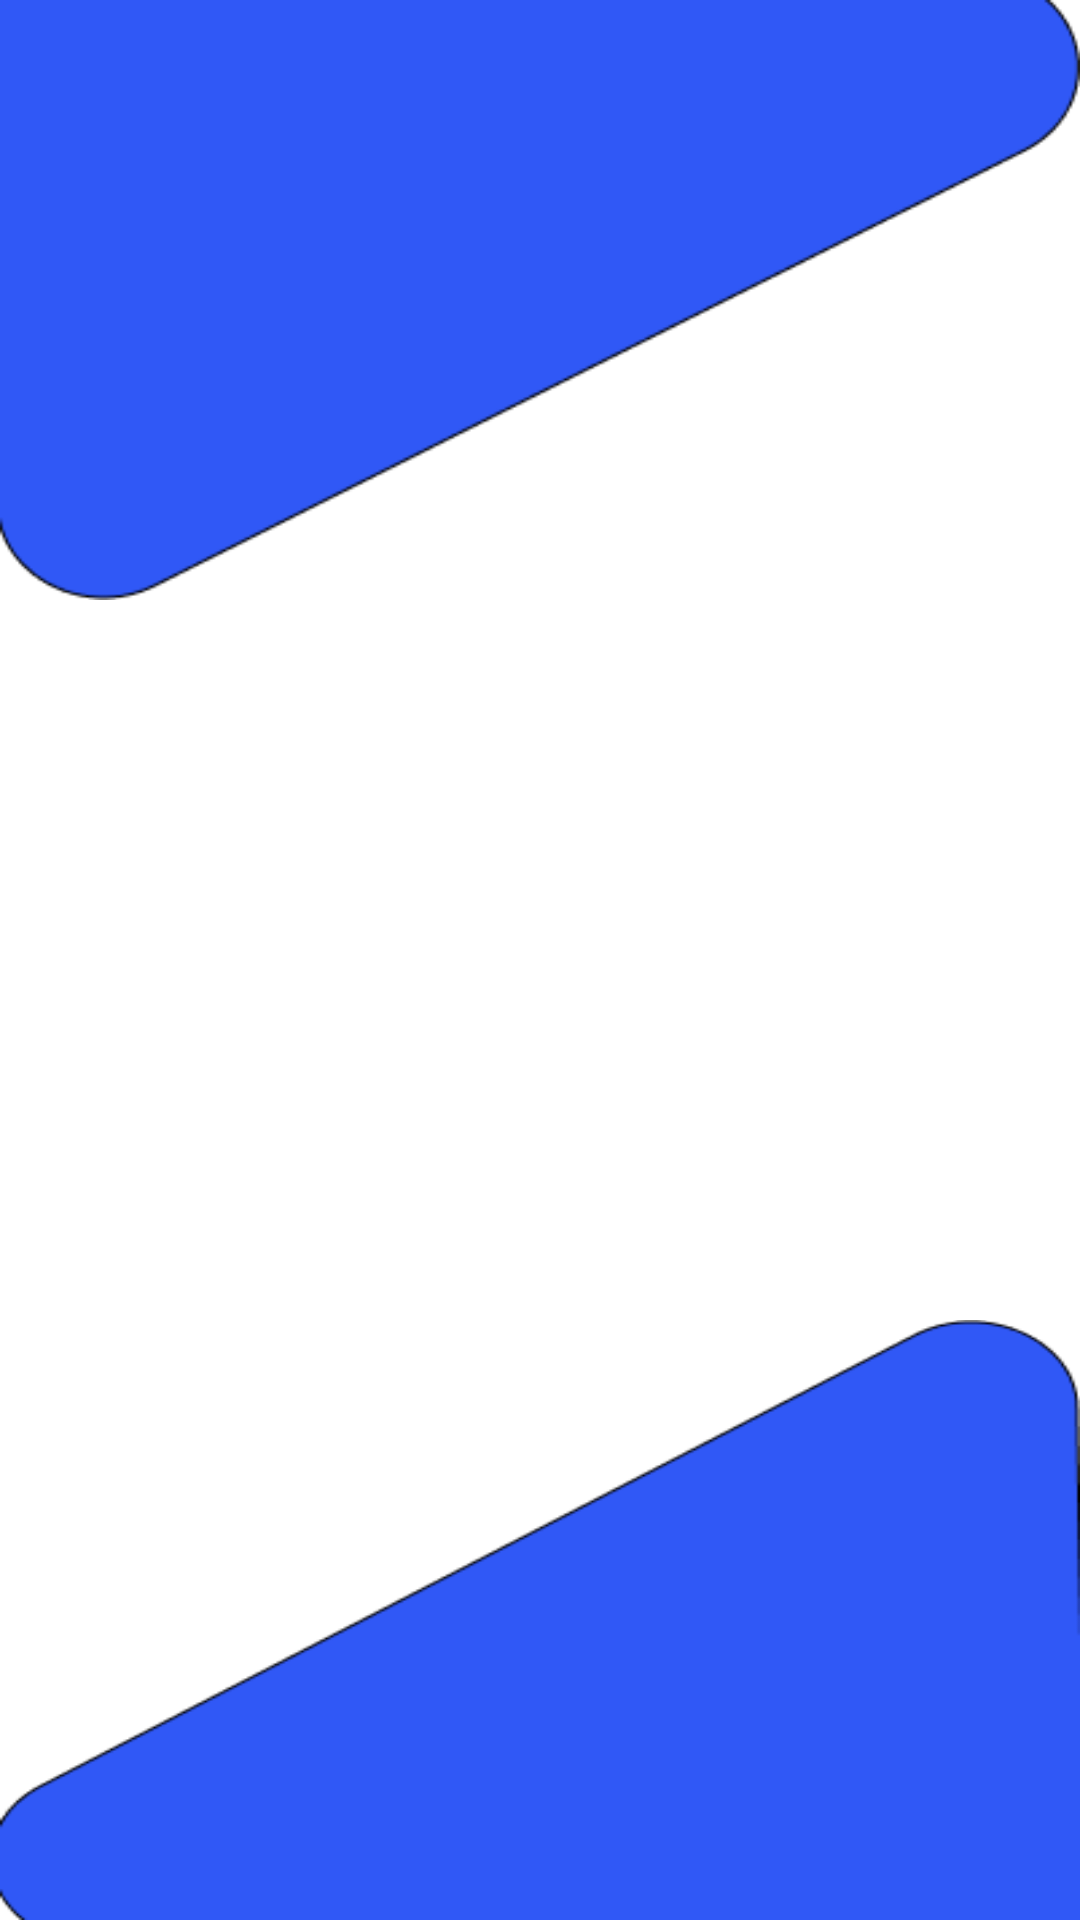

Layout XML and referenced resources for this Android screen:
<!-- AndroidManifest.xml: application theme Theme.TodoApp -->
<!-- res/layout/home_fragment.xml -->
<?xml version="1.0" encoding="utf-8"?>
<androidx.constraintlayout.widget.ConstraintLayout
    xmlns:android="http://schemas.android.com/apk/res/android"
    xmlns:tools="http://schemas.android.com/tools"
    android:layout_width="match_parent"
    android:layout_height="match_parent"
    xmlns:app="http://schemas.android.com/apk/res-auto"
    tools:context=".fragments.HomeFragment">

    <ImageView
        android:id="@+id/background_top"
        android:layout_width="0dp"
        android:layout_height="200dp"
        android:clickable="false"
        android:scaleType="fitXY"
        android:src="@drawable/background_top"
        app:layout_constraintEnd_toEndOf="parent"
        app:layout_constraintStart_toStartOf="parent"
        app:layout_constraintTop_toTopOf="parent" />

    <ImageView
        android:id="@+id/background_bottom"
        android:layout_width="0dp"
        android:layout_height="200dp"
        android:clickable="false"
        android:scaleType="fitXY"
        android:src="@drawable/background_bottom"
        app:layout_constraintBottom_toBottomOf="parent"
        app:layout_constraintEnd_toEndOf="parent"
        app:layout_constraintStart_toStartOf="parent" />

</androidx.constraintlayout.widget.ConstraintLayout>
<!-- resources referenced by this layout -->
<resources>
  <!-- drawable background_bottom: png bitmap (drawable, 4011 bytes) -->
  <!-- drawable background_top: png bitmap (drawable, 4002 bytes) -->
</resources>
